Dataset: dataset (GitHub, Drak-Aris/ComputerVision_BananaSort). Classes: mure malade, mure sain, tropmure malade, tropmure sain, vert malade, vert sain.

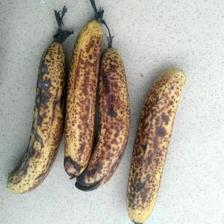
Label: mure malade

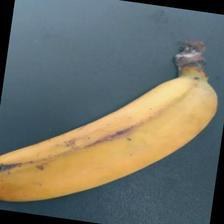
Label: mure sain

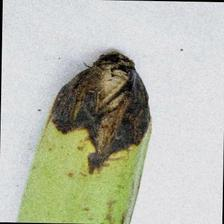
Label: vert malade

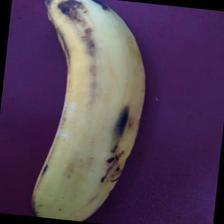
Label: tropmure malade

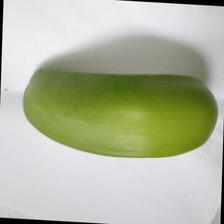
Label: vert sain

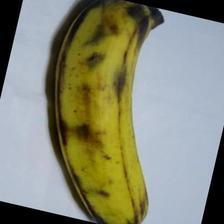
Label: tropmure sain
